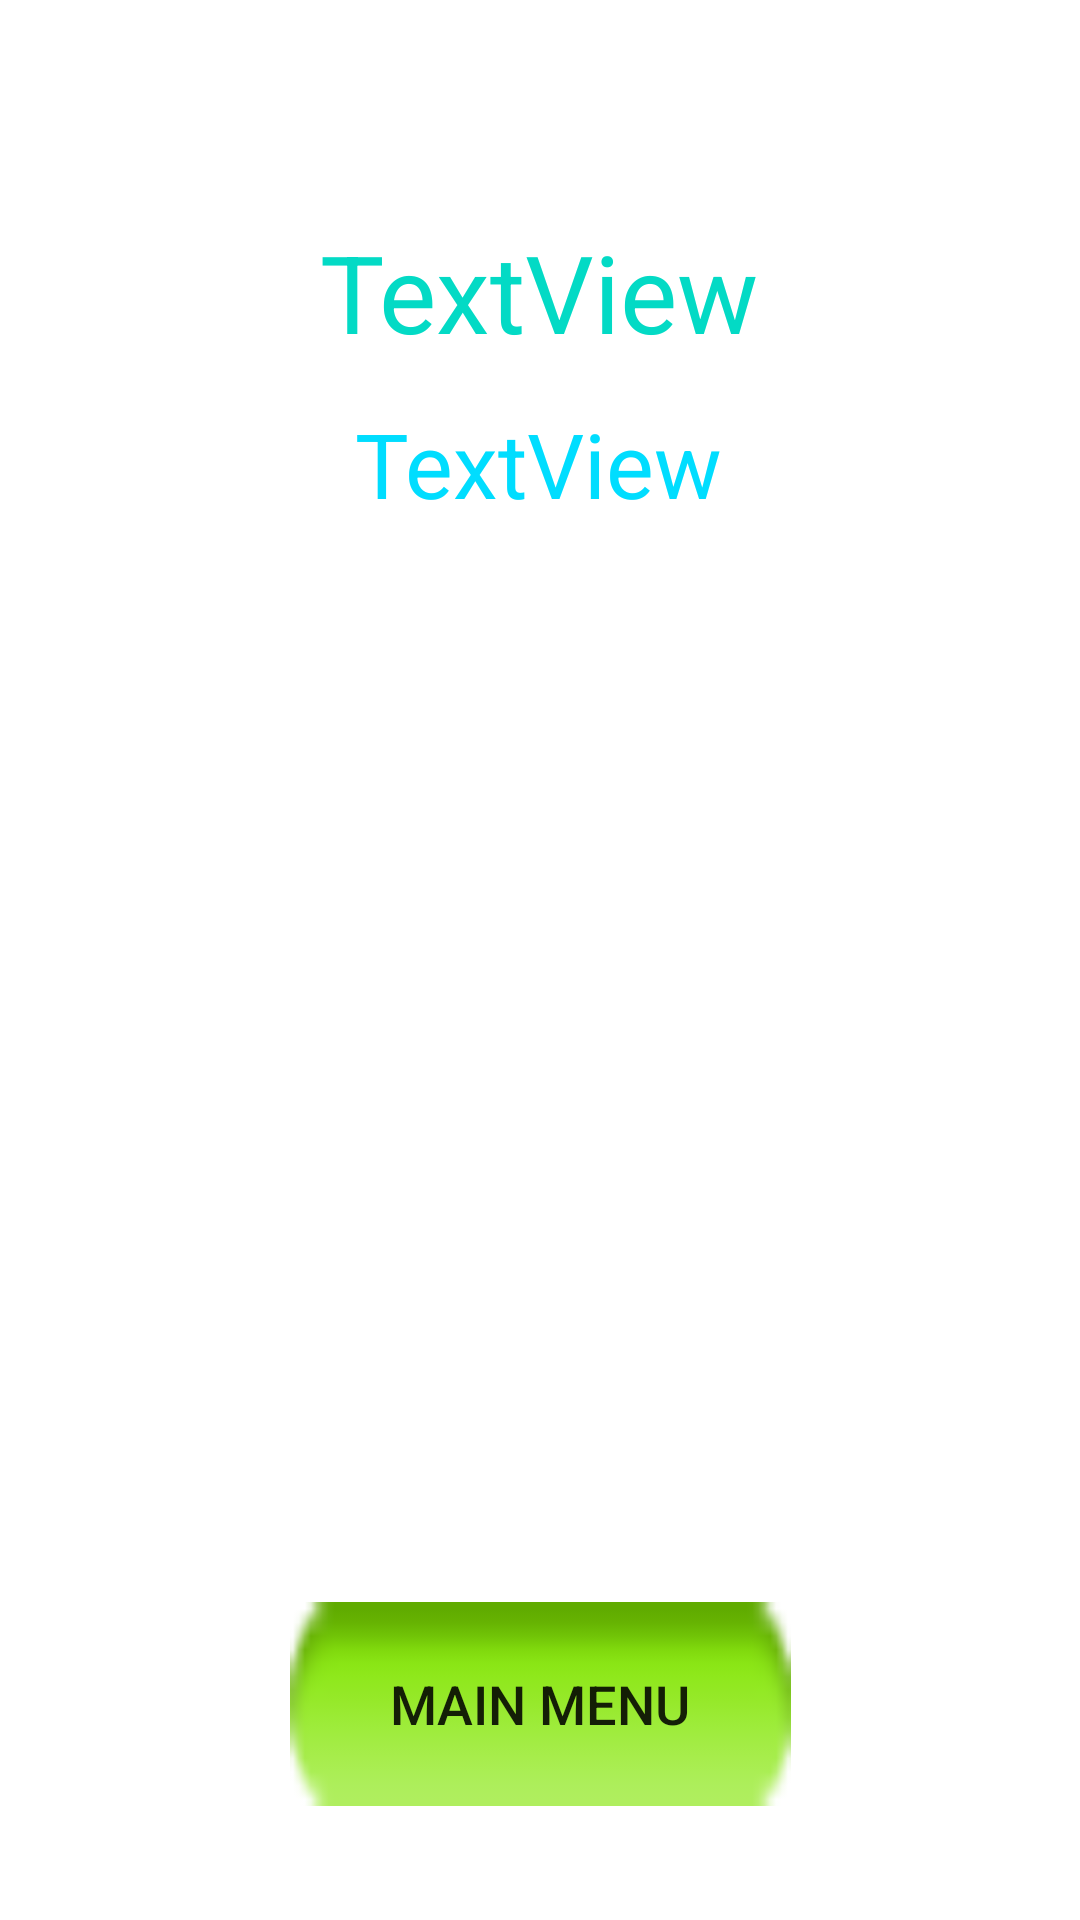

Produce the Android XML layout that renders to this screen, including the resource entries it uses.
<!-- AndroidManifest.xml: application theme AppTheme -->
<!-- res/layout/activity_4.xml -->
<?xml version="1.0" encoding="utf-8"?>
<androidx.constraintlayout.widget.ConstraintLayout xmlns:android="http://schemas.android.com/apk/res/android"
    xmlns:app="http://schemas.android.com/apk/res-auto"
    xmlns:tools="http://schemas.android.com/tools"
    android:layout_width="match_parent"
    android:layout_height="match_parent"
    android:background="@drawable/winnerimage"
    tools:context=".Activity4" >

    <TextView
        android:id="@+id/textView_winner_name"
        android:layout_width="wrap_content"
        android:layout_height="wrap_content"
        android:layout_marginStart="132dp"
        android:layout_marginLeft="132dp"
        android:layout_marginTop="73dp"
        android:layout_marginEnd="133dp"
        android:layout_marginRight="133dp"
        android:text="TextView"
        android:textColor="?attr/colorAccent"
        android:textSize="36sp"
        app:layout_constraintEnd_toEndOf="parent"
        app:layout_constraintStart_toStartOf="parent"
        app:layout_constraintTop_toTopOf="parent" />

    <TextView
        android:id="@+id/textView_winner_score"
        android:layout_width="wrap_content"
        android:layout_height="wrap_content"
        android:layout_marginStart="132dp"
        android:layout_marginLeft="132dp"
        android:layout_marginTop="13dp"
        android:layout_marginEnd="133dp"
        android:layout_marginRight="133dp"
        android:text="TextView"
        android:textColor="@android:color/holo_blue_bright"
        android:textSize="30sp"
        app:layout_constraintEnd_toEndOf="parent"
        app:layout_constraintStart_toStartOf="parent"
        app:layout_constraintTop_toBottomOf="@+id/textView_winner_name" />

    <Button
        android:id="@+id/button_main_menu"
        android:layout_width="167dp"
        android:layout_height="68dp"
        android:layout_marginStart="122dp"
        android:layout_marginLeft="122dp"
        android:layout_marginEnd="122dp"
        android:layout_marginRight="122dp"
        android:layout_marginBottom="38dp"
        android:background="@android:drawable/button_onoff_indicator_on"
        android:text="Main Menu"
        android:textSize="18sp"
        app:layout_constraintBottom_toBottomOf="parent"
        app:layout_constraintEnd_toEndOf="parent"
        app:layout_constraintStart_toStartOf="parent" />
</androidx.constraintlayout.widget.ConstraintLayout>
<!-- resources referenced by this layout -->
<resources>

</resources>
